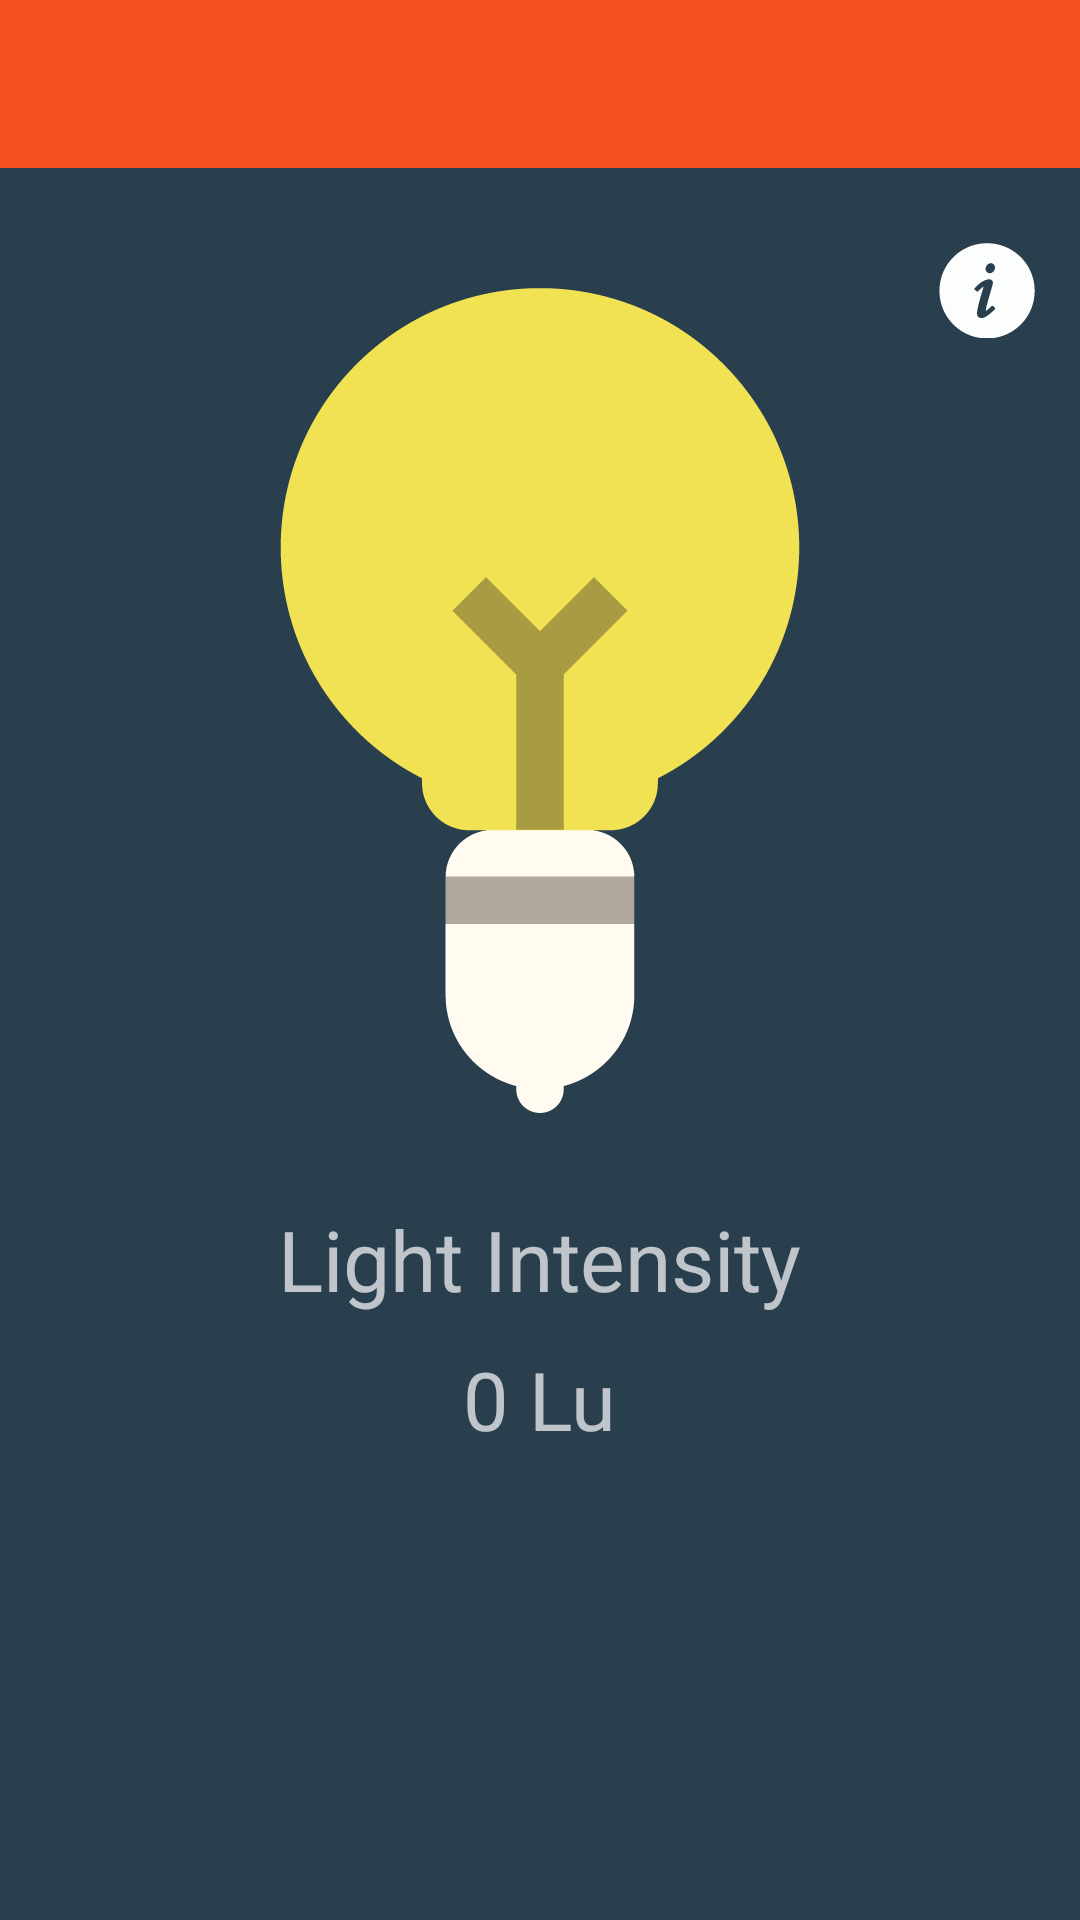

Write the Android layout XML for this screen, with the resource values it uses.
<!-- AndroidManifest.xml: application theme AppTheme -->
<!-- res/layout/activity_light.xml -->
<RelativeLayout xmlns:android="http://schemas.android.com/apk/res/android"
                xmlns:tools="http://schemas.android.com/tools"
                android:layout_width="match_parent"
                android:layout_height="match_parent"
                android:background="#293F4E"
                tools:context="com.lvable.mysensorbox.LightActivity">
    <include layout="@layout/toolbar_layout" android:id="@+id/toolbar_light"/>
    <ImageView
        android:layout_below="@+id/toolbar_light"
        android:layout_marginTop="40dp"
        android:layout_centerHorizontal="true"
        android:layout_width="wrap_content"
        android:layout_height="wrap_content"
        android:src="@drawable/light5"
        android:id="@+id/iv_light"/>

    <TextView
        android:layout_width="wrap_content"
        android:layout_height="wrap_content"
        android:textSize="28sp"
        android:text="@string/ligh_value_title"
        android:id="@+id/tv_light"
        android:layout_marginTop="30dp"
        android:layout_below="@id/iv_light"
        android:layout_centerHorizontal="true"/>
    <TextView
        android:id="@+id/tv_light_val"
        android:layout_below="@id/tv_light"
        android:layout_centerHorizontal="true"
        android:layout_marginTop="10dp"
        android:textSize="27sp"
        android:text="0 Lu"
        android:layout_width="wrap_content"
        android:layout_height="wrap_content"
        />

    <ImageButton
        android:layout_width="wrap_content"
        android:layout_height="wrap_content"
        android:id="@+id/info_btn"
        android:src="@drawable/info_icon2"
        android:background="@null"
        android:layout_below="@+id/toolbar_light"
        android:layout_alignParentRight="true"
        android:layout_marginRight="15dp"
        android:layout_marginTop="25dp"/>

</RelativeLayout>
<!-- res/layout/toolbar_layout.xml (included above) -->
<?xml version="1.0" encoding="utf-8"?>
<android.support.v7.widget.Toolbar
    android:layout_height="wrap_content"
    android:layout_width="match_parent"
    android:minHeight="?attr/actionBarSize"
    android:background="#F4511E"
    xmlns:android="http://schemas.android.com/apk/res/android"/>
<!-- resources referenced by this layout -->
<resources>
  <!-- drawable info_icon2: png bitmap (drawable-xxhdpi, 1646 bytes) -->
  <!-- drawable light5: png bitmap (drawable-xxhdpi, 10876 bytes) -->
  <string name="ligh_value_title">Light Intensity</string>
  <style name="AppTheme" parent="Theme.AppCompat.NoActionBar">
  
      </style>
</resources>
